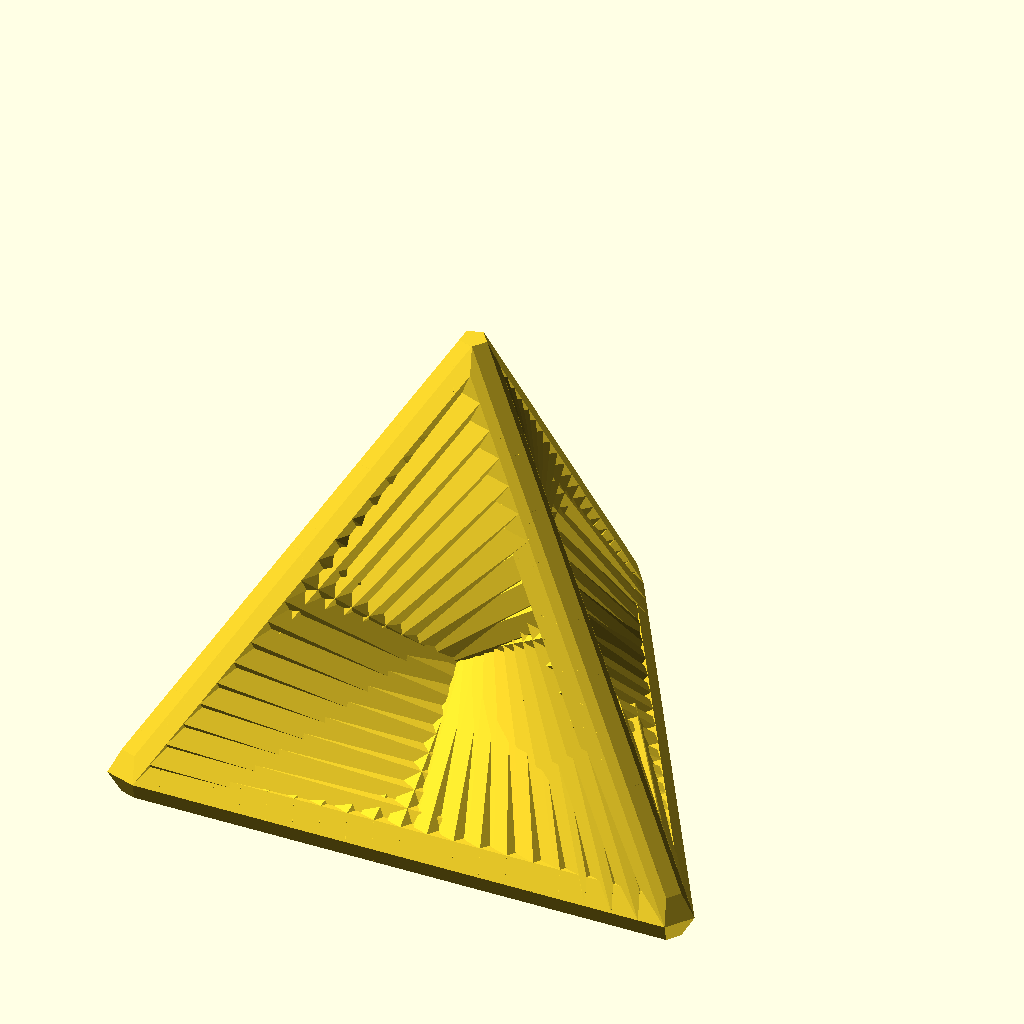
Cell 1 — every parameter at its default value.
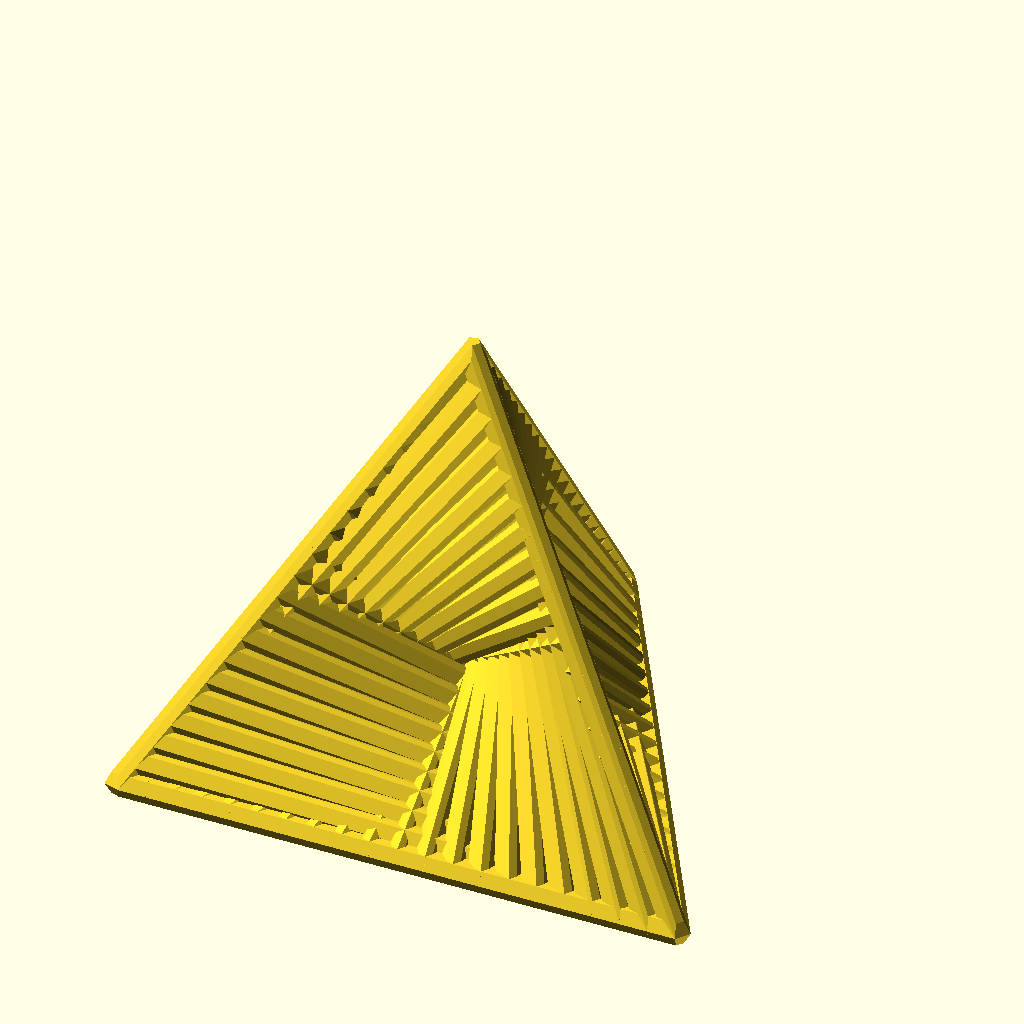
Cell 2: the same model with leng = 100.
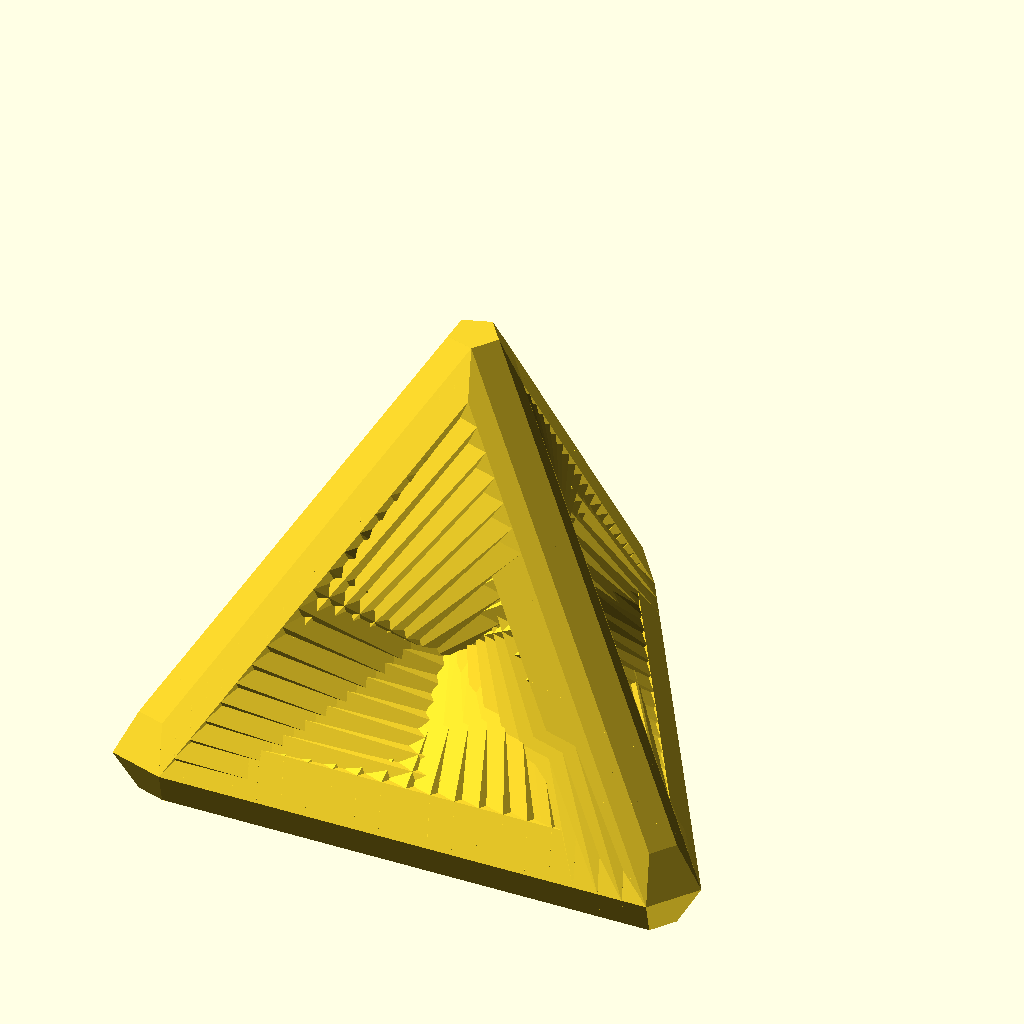
Cell 3: diameter = 10 (everything else at default).
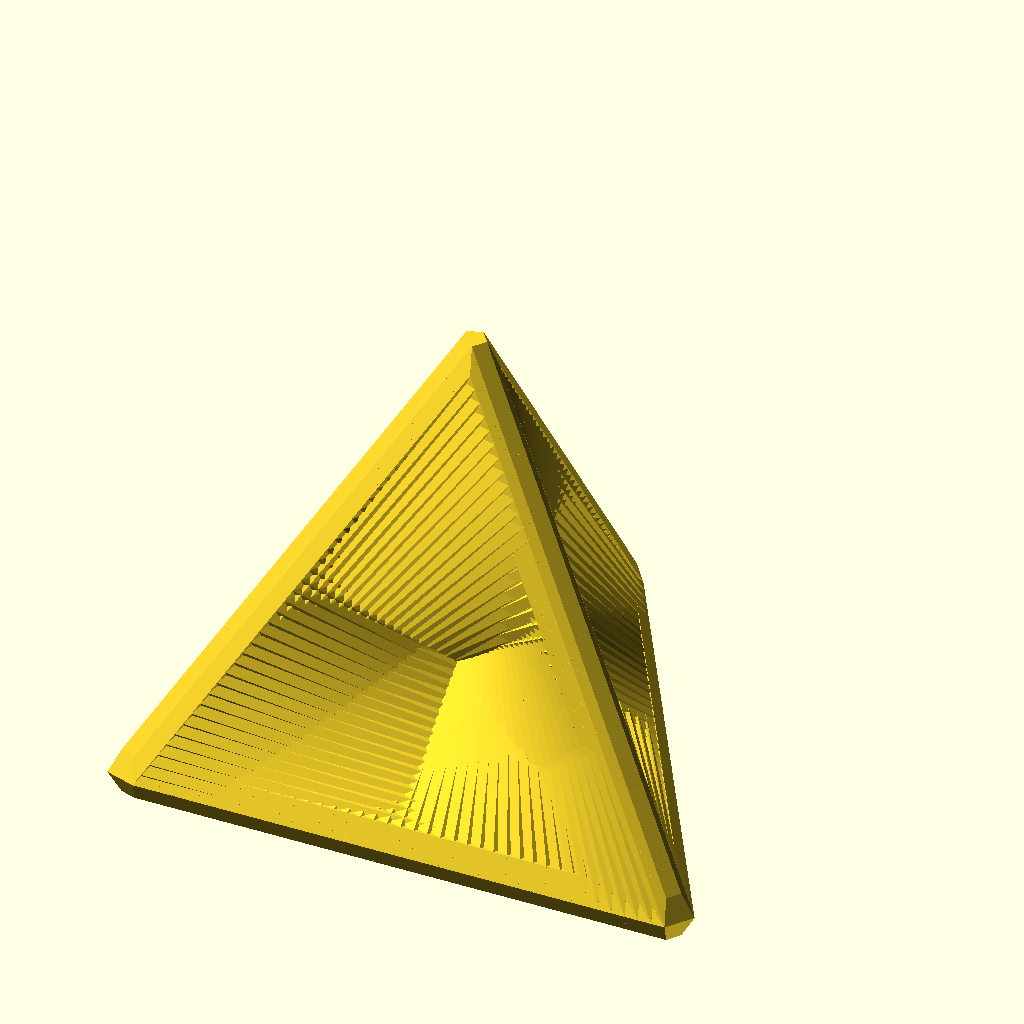
Cell 4: segs_per_side = 40 (everything else at default).
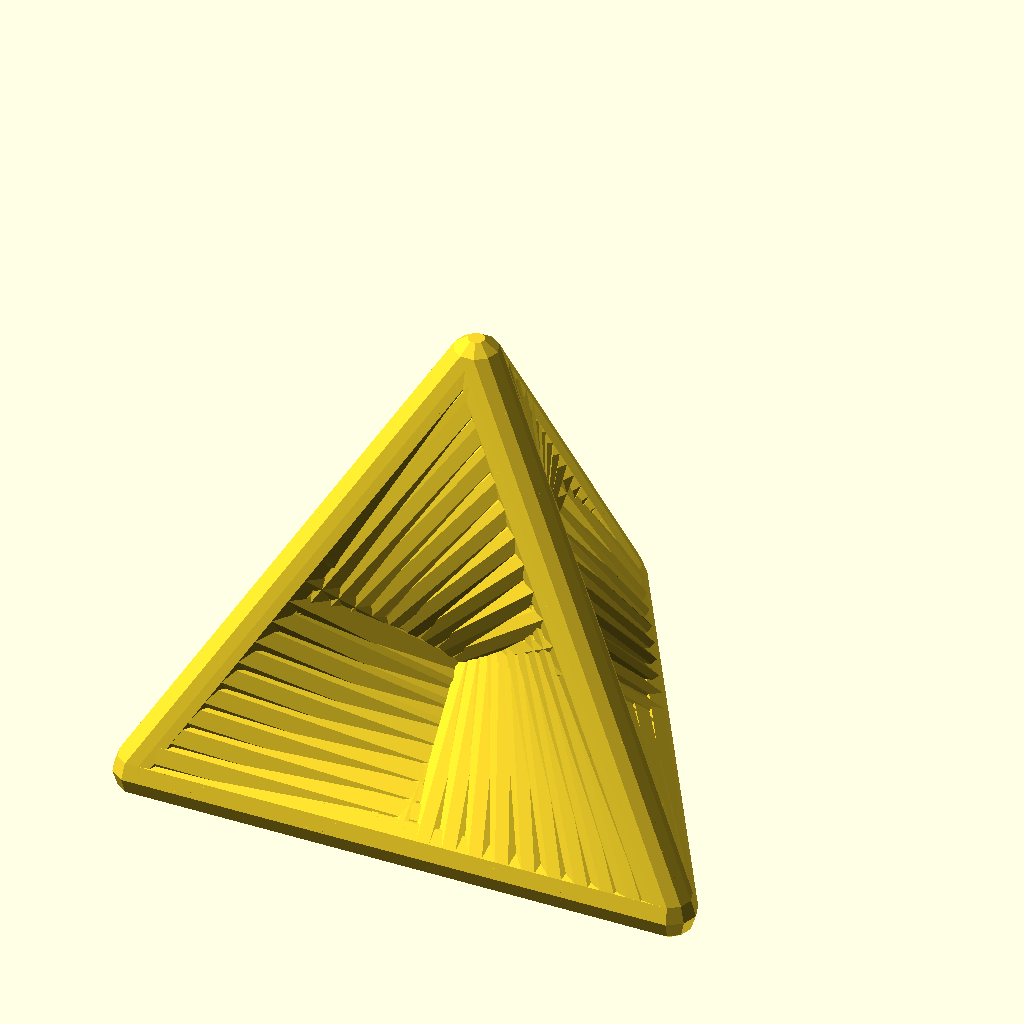
Cell 5 — line_fn set to 10, the other parameters unchanged.
All cells are drawn from the same view direction (rotation 55°, 0°, 25°, orthographic, colour scheme Cornfield), but the view is re-fitted for each cell, so position and scale can differ between cells as well as the parameter.
The OpenSCAD source (examples/spiral/string_tetrahedron.scad):
use <polyline_join.scad>

leng = 50;
diameter = 5;
segs_per_side = 20;
line_fn = 5;
model = "Tetrahedron"; // [Tetrahedron, Base, Both]


module string_tetrahedron(leng, diameter, segs_per_side, line_fn) {
    module lines_between(side1, side2, diameter, segs) {
        function pts(p1, p2, segs) =
            let(p = p2 - p1)
            [for(i = [0:segs]) p1 + p / segs * i];

        pts1 = pts(side1[0], side1[1], segs);
        pts2 = pts(side2[0], side2[1], segs);
        
		r = diameter / 2;
        for(i = [0:len(pts1) - 1]) {
		    polyline_join([pts1[i], pts2[i]])
			    sphere(r);
        }
    }

    function height(leng) = 
        leng * sqrt(1 - 4 / 9 * pow(sin(60), 2));

    function vts(leng) = 
        let(
            half_leng = leng / 2,
            center_y = half_leng * tan(30),
            vt1 = [half_leng, - center_y, 0],
            vt2 = [0, leng * sin(60) - center_y, 0],
            vt3 = [-half_leng, -center_y, 0],
            vt4 = [0, 0, height(leng)]
        ) [vt1, vt2, vt3, vt4];
        
    $fn = line_fn;
    
    half_leng = leng / 2;
    
    vts = vts(leng);

    vt1 = vts[0];
    vt2 = vts[1];
    vt3 = vts[2];
    vt4 = vts[3];

    lines_between([vt1, vt2], [vt3, vt4], diameter, segs_per_side);
    lines_between([vt2, vt3], [vt1, vt4], diameter, segs_per_side);
    lines_between([vt3, vt1], [vt2, vt4], diameter, segs_per_side);
}

module base(leng, diameter, line_fn) {
    vts = vts(leng);
    r = leng / 4;
    half_th = diameter / 2;

    difference() {
        sphere(r, $fn = 48);
        
        translate([0, 0, -r])
        linear_extrude(r) 
            square(r * 2, center = true);
        
        translate([0, 0, height(leng) + half_th])
        rotate([0, 180, 0]) 
        translate([0, -leng / 2 * tan(30), 0]) 
        hull() {
            translate(vts[0])
                sphere(half_th, $fn = line_fn);
            translate(vts[1])
                sphere(half_th, $fn = line_fn);
            translate(vts[2])
                sphere(half_th, $fn = line_fn);
            translate(vts[3])
                sphere(half_th, $fn = line_fn);     
        }
    }
}

if(model == "Tetrahedron") {
    string_tetrahedron(leng, diameter, segs_per_side, line_fn);
} else if(model == "Base") {
    base(leng, diameter, line_fn);
} else {
    translate([0, 0, height(leng) + half_th])
    rotate([0, 180, 0]) 
    translate([0, -leng / 2 * tan(30), 0]) 
        string_tetrahedron(leng, diameter, segs_per_side, line_fn);
        
    base(leng, diameter, line_fn);
}
Parameter table extracted from the source (name, type, default, range or options):
leng: number, default 50
diameter: number, default 5
segs_per_side: number, default 20
line_fn: number, default 5
model: string, default "Tetrahedron", options "Tetrahedron", "Base", "Both"
